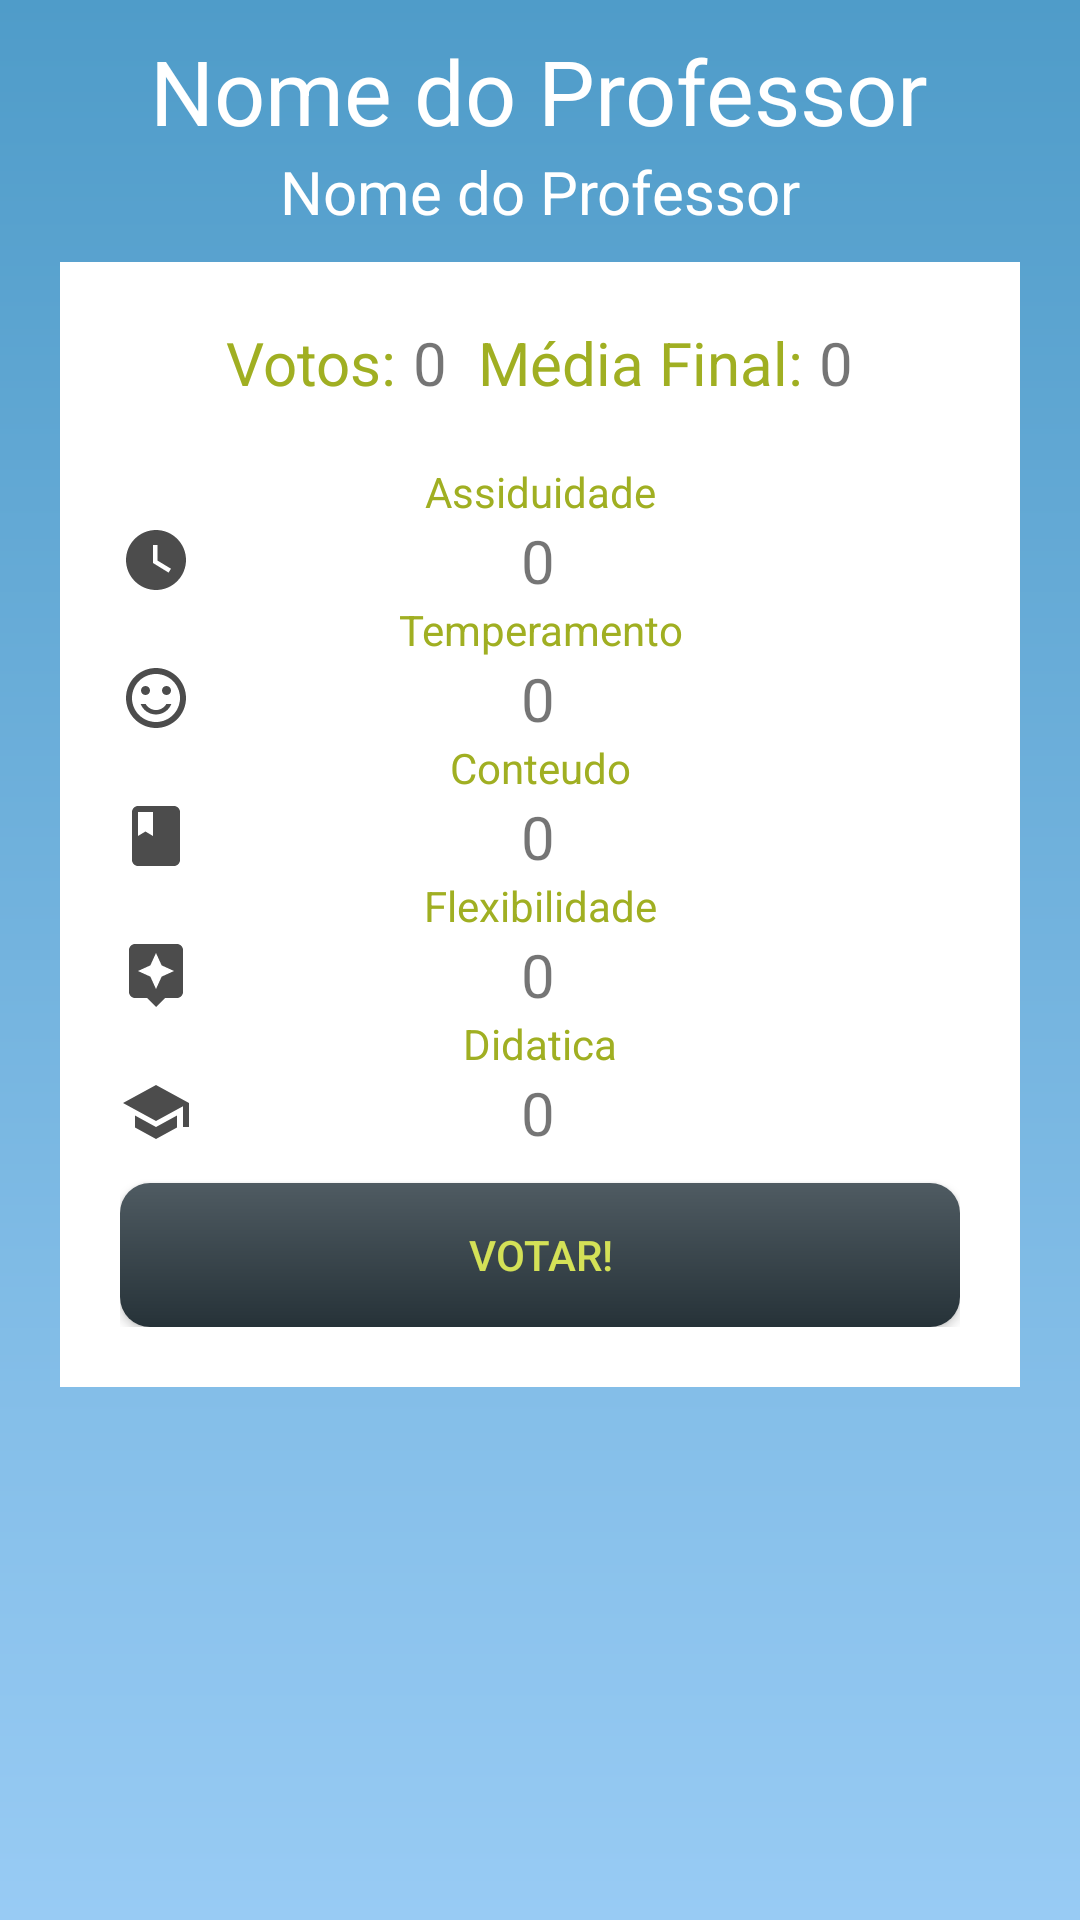

Android layout source for this screen:
<!-- AndroidManifest.xml: application theme AppTheme -->
<!-- res/layout/activity_mestre_perfil.xml -->
<?xml version="1.0" encoding="utf-8"?>
<RelativeLayout xmlns:android="http://schemas.android.com/apk/res/android"
    xmlns:app="http://schemas.android.com/apk/res-auto"
    xmlns:tools="http://schemas.android.com/tools"
    android:layout_width="match_parent"
    android:layout_height="match_parent"
    tools:context=".MestrePerfilActivity"
    android:orientation="vertical"
    android:gravity="center">

    <LinearLayout
        android:layout_width="match_parent"
        android:layout_height="match_parent"
        android:orientation="vertical">
        <ImageView
            android:background="@drawable/cad_gradient_prof"
            android:layout_weight="1"
            android:layout_width="match_parent"
            android:layout_height="0dp"/>
    </LinearLayout>

    <LinearLayout
        android:layout_centerVertical="true"
        android:layout_marginTop="10dp"
        android:id="@+id/layout_Input"
        android:layout_marginRight="20dp"
        android:layout_marginLeft="20dp"
        android:layout_centerHorizontal="true"
        android:background="#FFF"
        android:padding="20dp"
        android:layout_width="match_parent"
        android:layout_height="wrap_content"
        android:orientation="vertical"
        android:layout_below="@+id/NomeInstituicao">
        <LinearLayout
            android:layout_width="match_parent"
            android:layout_height="wrap_content"
            android:orientation="horizontal"
            android:weightSum="100"
            android:gravity="center">

            <TextView
                android:textColor="@color/secondaryDarkColor"
                android:text="Votos: "
                android:textSize="20sp"
                android:layout_weight="1"
                android:layout_height="wrap_content"
                android:layout_width="wrap_content"
                android:paddingLeft="10dp"
                />

            <TextView
                android:layout_weight="1"
                android:textAlignment="center"
                android:id="@+id/votos"
                android:textSize="20sp"
                android:text="0"
                android:layout_width="wrap_content"
                android:layout_height="wrap_content"
                android:paddingRight="10dp"
                android:inputType="text" />
            <TextView
                android:textSize="20sp"
                android:textColor="@color/secondaryDarkColor"
                android:text="Média Final: "
                android:layout_weight="1"
                android:layout_height="wrap_content"
                android:layout_width="wrap_content"
                android:textAlignment="center"
                />

            <TextView
                android:layout_weight="1"
                android:textAlignment="center"
                android:id="@+id/NotaFinal"
                android:text="0"
                android:layout_width="wrap_content"
                android:layout_height="wrap_content"
                android:paddingRight="10dp"
                android:textSize="20sp"
                android:inputType="text" />
        </LinearLayout>

        <TextView
            android:layout_marginTop="20dp"
            android:textColor="@color/secondaryDarkColor"
            android:text="Assiduidade"
            android:layout_height="wrap_content"
            android:layout_width="match_parent"
            android:textAlignment="center"
            />

        <TextView
            android:textAlignment="center"
            android:id="@+id/assiduidade"
            android:layout_width="match_parent"
            android:layout_height="wrap_content"
            android:textSize="20sp"
            android:text="0"
            android:paddingRight="25dp"
            android:drawableStart="@drawable/ic_watch"
            android:inputType="text" />
        <TextView
            android:textColor="@color/secondaryDarkColor"
            android:text="Temperamento"
            android:layout_height="wrap_content"
            android:layout_width="match_parent"
            android:textAlignment="center"
            />

        <TextView
            android:textAlignment="center"
            android:id="@+id/temperamento"
            android:layout_width="match_parent"
            android:layout_height="wrap_content"
            android:paddingRight="25dp"
            android:textSize="20sp"
            android:text="0"
            android:drawableStart="@drawable/ic_sentiment"
            android:inputType="text" />

        <TextView
            android:textColor="@color/secondaryDarkColor"
            android:text="Conteudo"

            android:layout_height="wrap_content"
            android:layout_width="match_parent"
            android:textAlignment="center"
            />

        <TextView
            android:textAlignment="center"
            android:id="@+id/conteudo"
            android:layout_width="match_parent"
            android:layout_height="wrap_content"
            android:paddingRight="25dp"
            android:text="0"
            android:textSize="20sp"
            android:drawableStart="@drawable/ic_book"
            android:inputType="text" />

        <TextView
            android:textColor="@color/secondaryDarkColor"
            android:text="Flexibilidade"
            android:layout_height="wrap_content"
            android:layout_width="match_parent"
            android:textAlignment="center"
            />

        <TextView
            android:textAlignment="center"
            android:id="@+id/flexibilidade"
            android:layout_width="match_parent"
            android:layout_height="wrap_content"
            android:paddingRight="25dp"
            android:text="0"
            android:textSize="20sp"
            android:drawableStart="@drawable/ic_assistant"
            android:inputType="text" />

        <TextView
            android:textColor="@color/secondaryDarkColor"
            android:text="Didatica"
            android:layout_height="wrap_content"
            android:layout_width="match_parent"
            android:textAlignment="center"
            />

        <TextView
            android:textAlignment="center"
            android:id="@+id/didatica"
            android:text="0"
            android:layout_width="match_parent"
            android:layout_height="wrap_content"
            android:paddingRight="25dp"
            android:textSize="20sp"
            android:drawableStart="@drawable/ic_school"
            android:inputType="text" />

        <Button
            android:id="@+id/Btn_votar"
            android:layout_width="match_parent"
            android:layout_height="wrap_content"
            android:layout_marginTop="10dp"
            android:background="@drawable/rec_gradient"
            android:text="Votar!"
            android:textColor="@color/secondaryColor"
            android:visibility="visible"
            android:onClick="votarButton"/>

    </LinearLayout>

    <TextView
        android:layout_marginTop="10dp"
        android:textSize="30sp"
        android:textColor="#FFF"
        android:layout_centerHorizontal="true"
        android:layout_below="@id/logo"
        android:text="Nome do Professor"
        android:id="@+id/NomedoProfessor"
        android:layout_width="wrap_content"
        android:layout_height="wrap_content"/>

    <TextView

        android:textSize="20sp"
        android:textColor="#FFF"
        android:layout_centerHorizontal="true"
        android:layout_below="@id/NomedoProfessor"
        android:text="Nome do Professor"
        android:id="@+id/NomeInstituicao"
        android:layout_width="wrap_content"
        android:layout_height="wrap_content"/>
</RelativeLayout>
<!-- resources referenced by this layout -->
<resources>
  <color name="secondaryColor">#d4e157</color>
  <color name="secondaryDarkColor">#a0af22</color>
  <!-- drawable cad_gradient_prof (drawable) -->
  <?xml version="1.0" encoding="utf-8"?>
      <shape xmlns:android="http://schemas.android.com/apk/res/android"
      android:shape="rectangle">
      <gradient
          android:startColor="#4f9cc9"
          android:endColor="#98cbf4"
          android:angle="270"/>
  </shape>
  <!-- drawable ic_assistant (drawable) -->
  <vector android:alpha="0.7" android:height="24dp"
      android:viewportHeight="24.0" android:viewportWidth="24.0"
      android:width="24dp" xmlns:android="http://schemas.android.com/apk/res/android">
      <path android:fillColor="#FF000000" android:pathData="M19,2L5,2c-1.1,0 -2,0.9 -2,2v14c0,1.1 0.9,2 2,2h4l3,3 3,-3h4c1.1,0 2,-0.9 2,-2L21,4c0,-1.1 -0.9,-2 -2,-2zM13.88,12.88L12,17l-1.88,-4.12L6,11l4.12,-1.88L12,5l1.88,4.12L18,11l-4.12,1.88z"/>
  </vector>
  <!-- drawable ic_book (drawable) -->
  <vector android:alpha="0.7" android:height="24dp"
      android:viewportHeight="24.0" android:viewportWidth="24.0"
      android:width="24dp" xmlns:android="http://schemas.android.com/apk/res/android">
      <path android:fillColor="#FF000000" android:pathData="M18,2H6c-1.1,0 -2,0.9 -2,2v16c0,1.1 0.9,2 2,2h12c1.1,0 2,-0.9 2,-2V4c0,-1.1 -0.9,-2 -2,-2zM6,4h5v8l-2.5,-1.5L6,12V4z"/>
  </vector>
  <!-- drawable ic_school (drawable) -->
  <vector android:alpha="0.7" android:height="24dp"
      android:viewportHeight="24.0" android:viewportWidth="24.0"
      android:width="24dp" xmlns:android="http://schemas.android.com/apk/res/android">
      <path android:fillColor="#FF000000" android:pathData="M5,13.18v4L12,21l7,-3.82v-4L12,17l-7,-3.82zM12,3L1,9l11,6 9,-4.91V17h2V9L12,3z"/>
  </vector>
  <!-- drawable ic_sentiment (drawable) -->
  <vector android:alpha="0.7" android:height="24dp"
      android:viewportHeight="24.0" android:viewportWidth="24.0"
      android:width="24dp" xmlns:android="http://schemas.android.com/apk/res/android">
      <path android:fillColor="#FF000000" android:pathData="M15.5,9.5m-1.5,0a1.5,1.5 0,1 1,3 0a1.5,1.5 0,1 1,-3 0"/>
      <path android:fillColor="#FF000000" android:pathData="M8.5,9.5m-1.5,0a1.5,1.5 0,1 1,3 0a1.5,1.5 0,1 1,-3 0"/>
      <path android:fillColor="#FF000000" android:pathData="M11.99,2C6.47,2 2,6.48 2,12s4.47,10 9.99,10C17.52,22 22,17.52 22,12S17.52,2 11.99,2zM12,20c-4.42,0 -8,-3.58 -8,-8s3.58,-8 8,-8 8,3.58 8,8 -3.58,8 -8,8zM12,16c-1.48,0 -2.75,-0.81 -3.45,-2L6.88,14c0.8,2.05 2.79,3.5 5.12,3.5s4.32,-1.45 5.12,-3.5h-1.67c-0.7,1.19 -1.97,2 -3.45,2z"/>
  </vector>
  <!-- drawable ic_watch (drawable) -->
  <vector android:alpha="0.7" android:height="24dp"
      android:viewportHeight="24.0" android:viewportWidth="24.0"
      android:width="24dp" xmlns:android="http://schemas.android.com/apk/res/android">
      <path android:fillColor="#FF000000" android:pathData="M12,2C6.5,2 2,6.5 2,12s4.5,10 10,10 10,-4.5 10,-10S17.5,2 12,2zM16.2,16.2L11,13L11,7h1.5v5.2l4.5,2.7 -0.8,1.3z"/>
  </vector>
  <!-- drawable rec_gradient (drawable) -->
  <?xml version="1.0" encoding="utf-8"?>
      <shape xmlns:android="http://schemas.android.com/apk/res/android"
      android:shape="rectangle">
      <gradient
          android:startColor="@color/primaryLightColor"
          android:endColor="@color/colorPrimary"
          android:angle="270"/>
      <corners
          android:radius="10dp"/>
  </shape>
  <style name="AppTheme" parent="Theme.AppCompat.Light.DarkActionBar">
          
          <item name="colorPrimary">@color/colorPrimary</item>
          <item name="colorPrimaryDark">@color/colorPrimaryDark</item>
          <item name="colorAccent">@color/secondaryDarkColor</item>
      </style>
  <color name="primaryLightColor">#4f5b62</color>
  <color name="colorPrimary">#263238</color>
  <color name="colorPrimaryDark">#000a12</color>
</resources>
